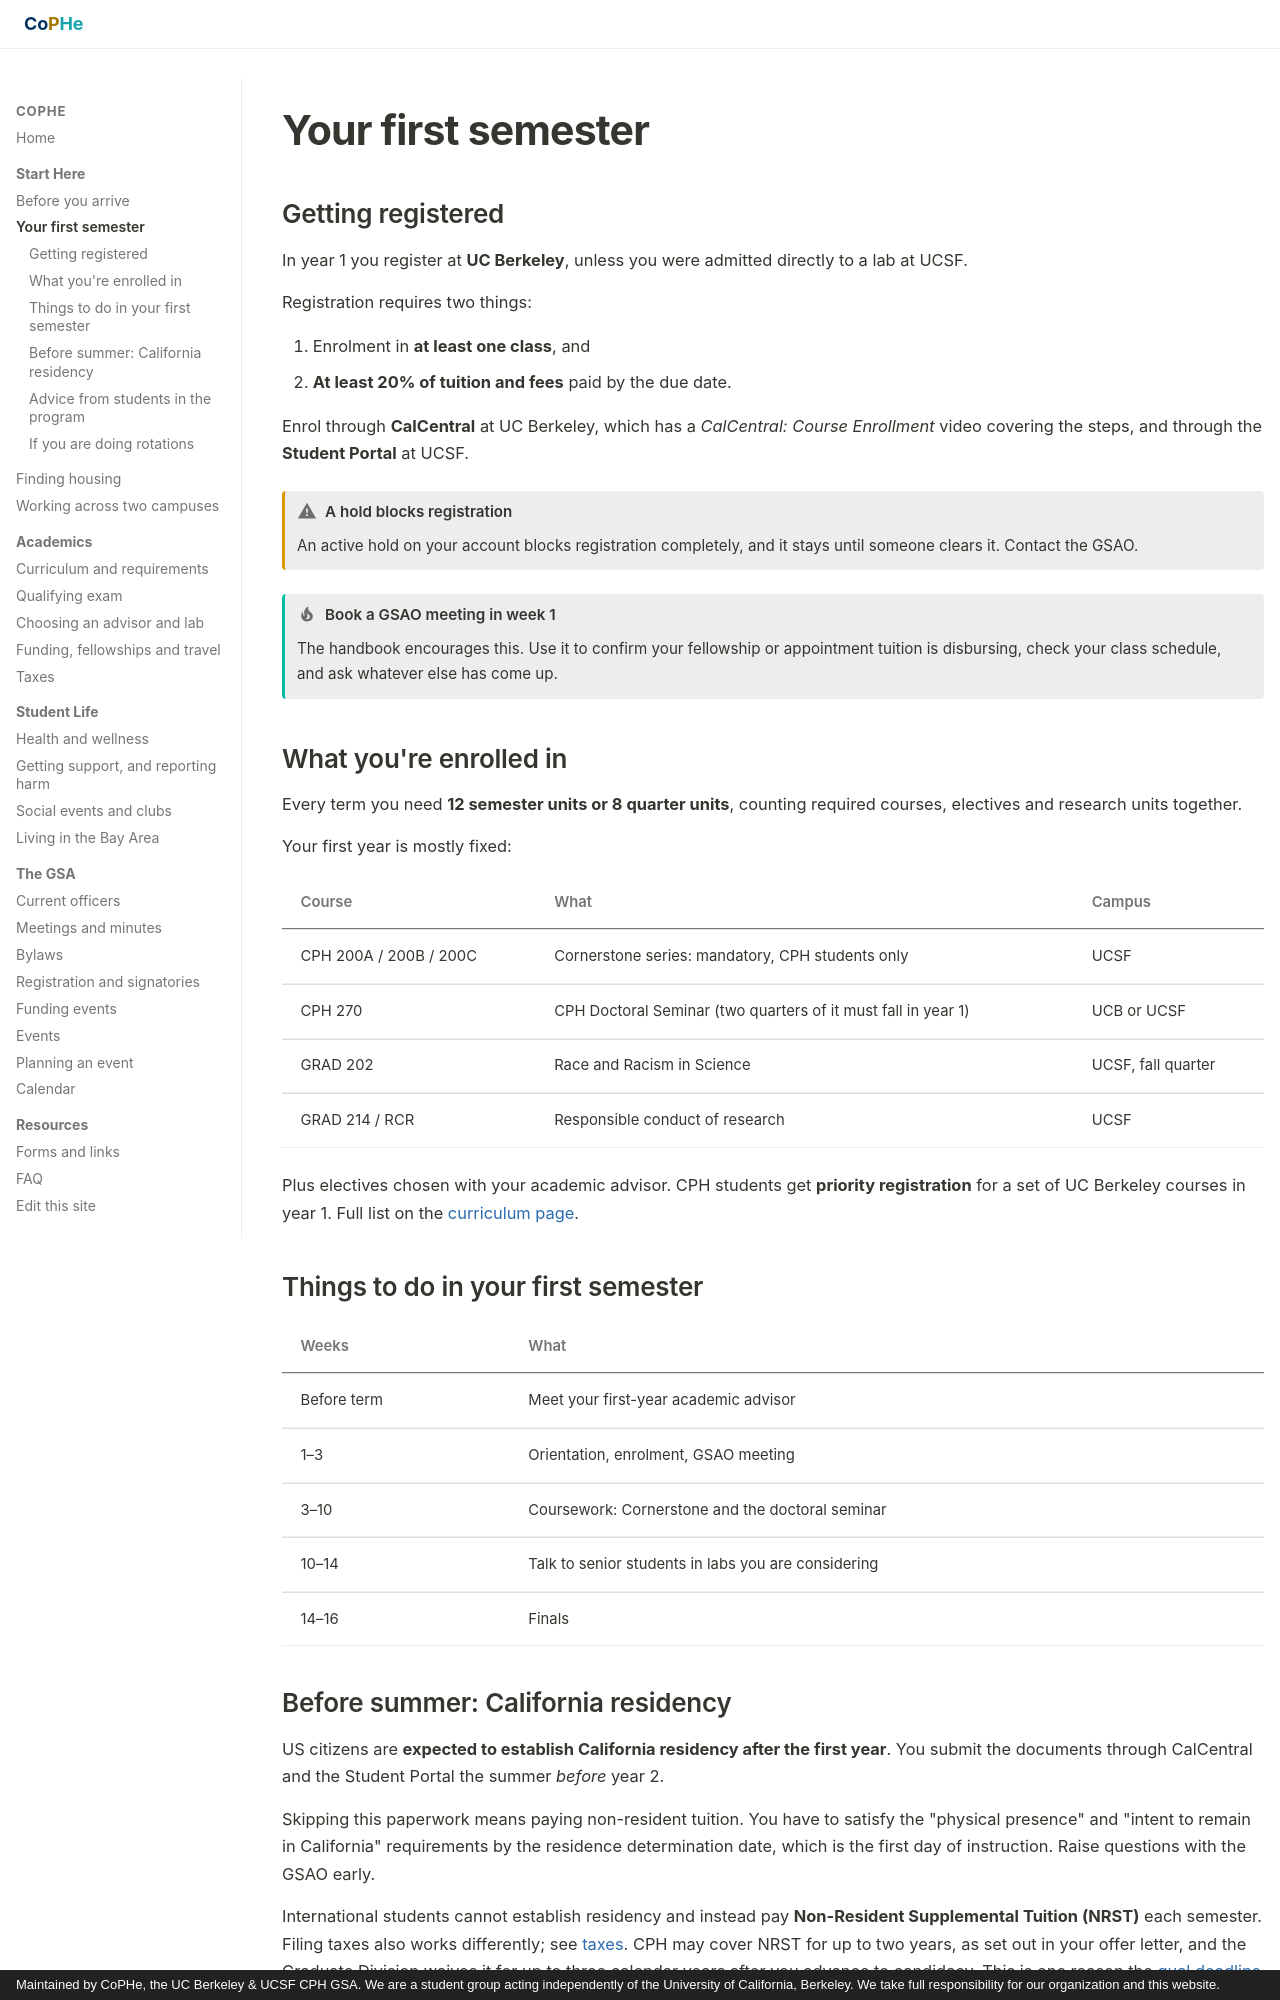

repository: stan-hua/cph_gsa_website · page: new-students/first-semester/index.html · generator: mkdocs · copyright: Maintained by CoPHe, the UC Berkeley & UCSF CPH GSA. We are a student group acting independently of the University of California, Berkeley. We take full responsibility for our organization and this website.

# Your first semester

## Getting registered

In year 1 you register at **UC Berkeley**, unless you were admitted directly to a
lab at UCSF.

Registration requires two things:

1. Enrolment in **at least one class**, and
2. **At least 20% of tuition and fees** paid by the due date.

Enrol through **CalCentral** at UC Berkeley, which has a *CalCentral: Course
Enrollment* video covering the steps, and through the **Student Portal** at UCSF.

!!! warning "A hold blocks registration"
    An active hold on your account blocks registration completely, and it stays
    until someone clears it. Contact the GSAO.

!!! tip "Book a GSAO meeting in week 1"
    The handbook encourages this. Use it to confirm your fellowship or appointment
    tuition is disbursing, check your class schedule, and ask whatever else has
    come up.

## What you're enrolled in

Every term you need **12 semester units or 8 quarter units**, counting required
courses, electives and research units together.

Your first year is mostly fixed:

| Course | What | Campus |
|---|---|---|
| CPH 200A / 200B / 200C | Cornerstone series: mandatory, CPH students only | UCSF |
| CPH 270 | CPH Doctoral Seminar (two quarters of it must fall in year 1) | UCB or UCSF |
| GRAD 202 | Race and Racism in Science | UCSF, fall quarter |
| GRAD 214 / RCR | Responsible conduct of research | UCSF |

Plus electives chosen with your academic advisor. CPH students get **priority
registration** for a set of UC Berkeley courses in year 1. Full list on the
[curriculum page](../academics/curriculum.md#electives).

## Things to do in your first semester

| Weeks | What |
|---|---|
| Before term | Meet your first-year academic advisor |
| 1–3 | Orientation, enrolment, GSAO meeting |
| 3–10 | Coursework: Cornerstone and the doctoral seminar |
| 10–14 | Talk to senior students in labs you are considering |
| 14–16 | Finals |

## Before summer: California residency

US citizens are **expected to establish California residency after the first
year**. You submit the documents through CalCentral and the Student Portal the
summer *before* year 2.

Skipping this paperwork means paying non-resident tuition. You have to satisfy the
"physical presence" and "intent to remain in California" requirements by the
residence determination date, which is the first day of instruction. Raise
questions with the GSAO early.

International students cannot establish residency and instead pay **Non-Resident
Supplemental Tuition (NRST)** each semester. Filing taxes also works differently;
see [taxes](../academics/taxes.md). CPH may cover NRST for up to two
years, as set out in your offer letter, and the Graduate Division waives it for up
to three calendar years after you advance to candidacy. This is one reason the
[qual deadline](../academics/quals.md#timing-and-eligibility) is 15 July of year 2.
